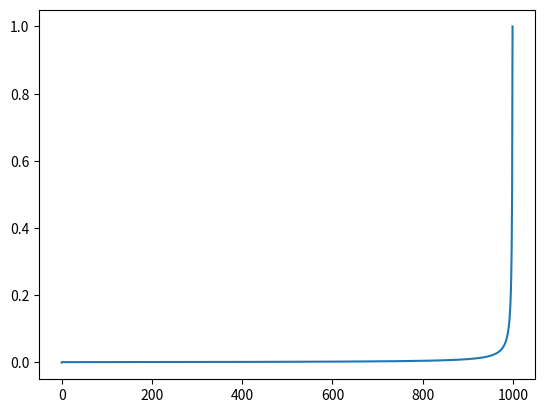

Here is the Python script that generated this plot:
from scipy.special import factorial
import matplotlib.pyplot as plt
import numpy as np
import sys

n = 1000
y = np.zeros(n)

def implement_function(n: float, m: float):

    result = 0
    for x in np.arange(n, n-m, step=-1):
        result += 1/x
    return result

for m in range(1, n):
    y[m] = 1 / (n-m)
    

plt.plot(y)
plt.show()